The GitHub repository sourov526/Clauliflower-Disease-Classification contains a labelled image folder "Clauliflower-Disease-Classification" with 5 categories: cauliflower healthy, cauliflower healthy leaf, cauliflower leaf black rot, cauliflower leaf red spot, cauliflower spot rot. Examples follow, each with its label.

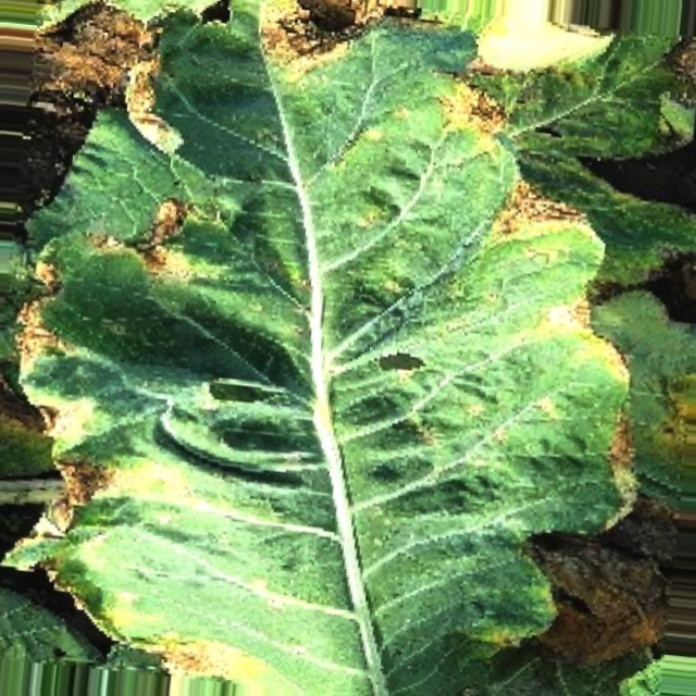
Label: cauliflower leaf black rot

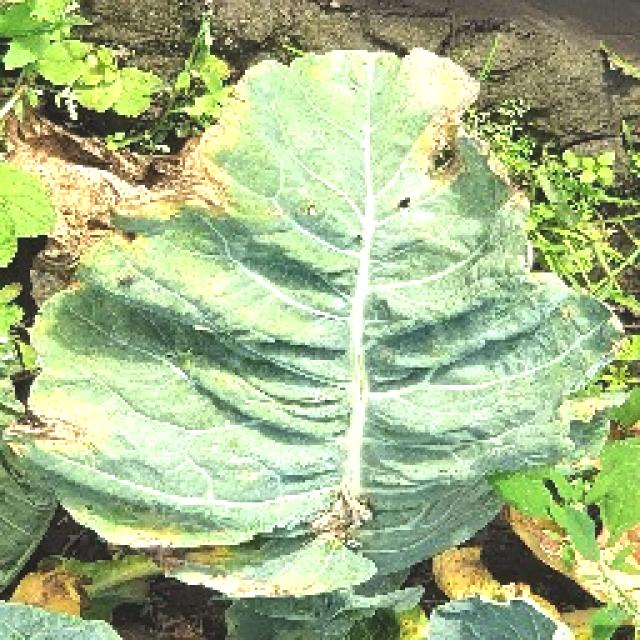
Label: cauliflower leaf red spot

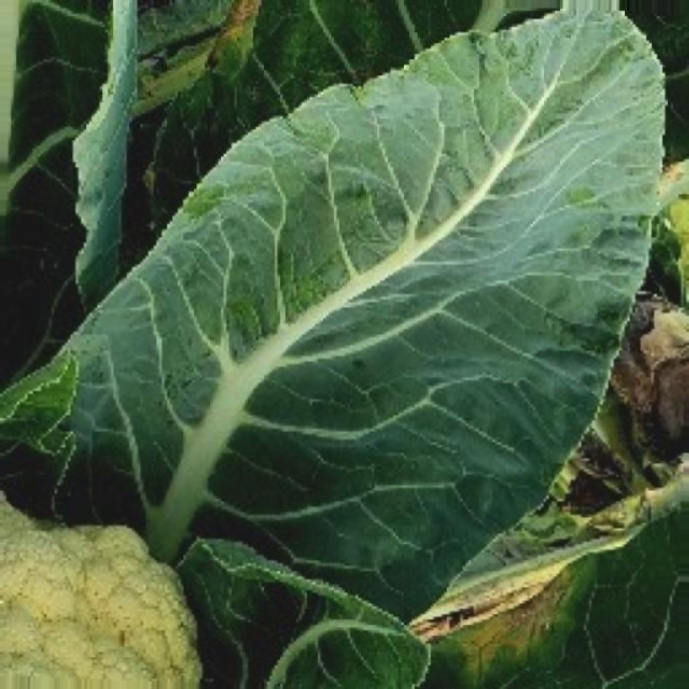
Label: cauliflower healthy leaf

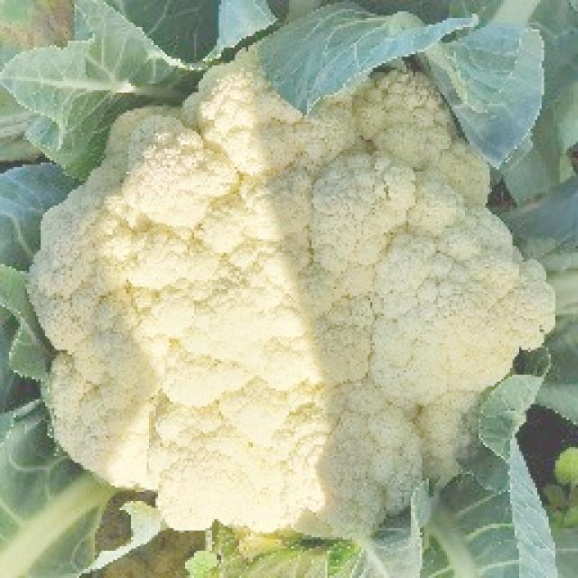
Label: cauliflower healthy

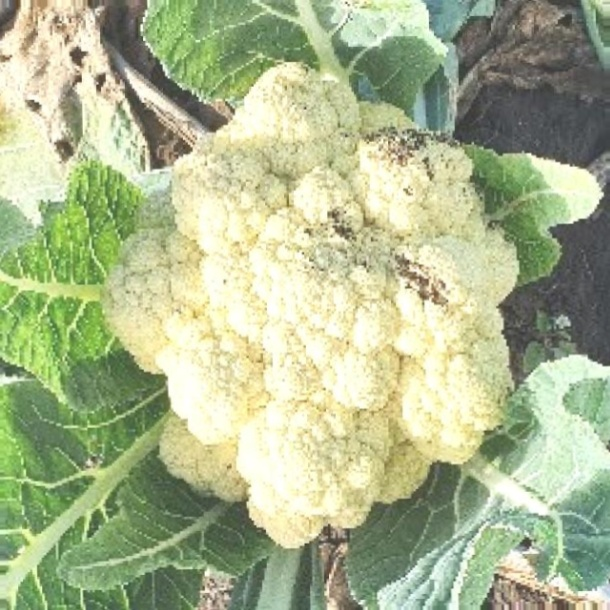
Label: cauliflower spot rot

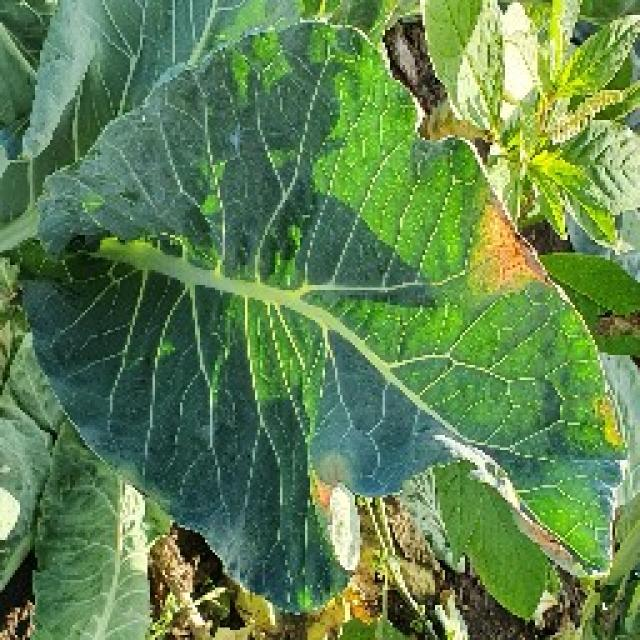
Label: cauliflower leaf black rot
